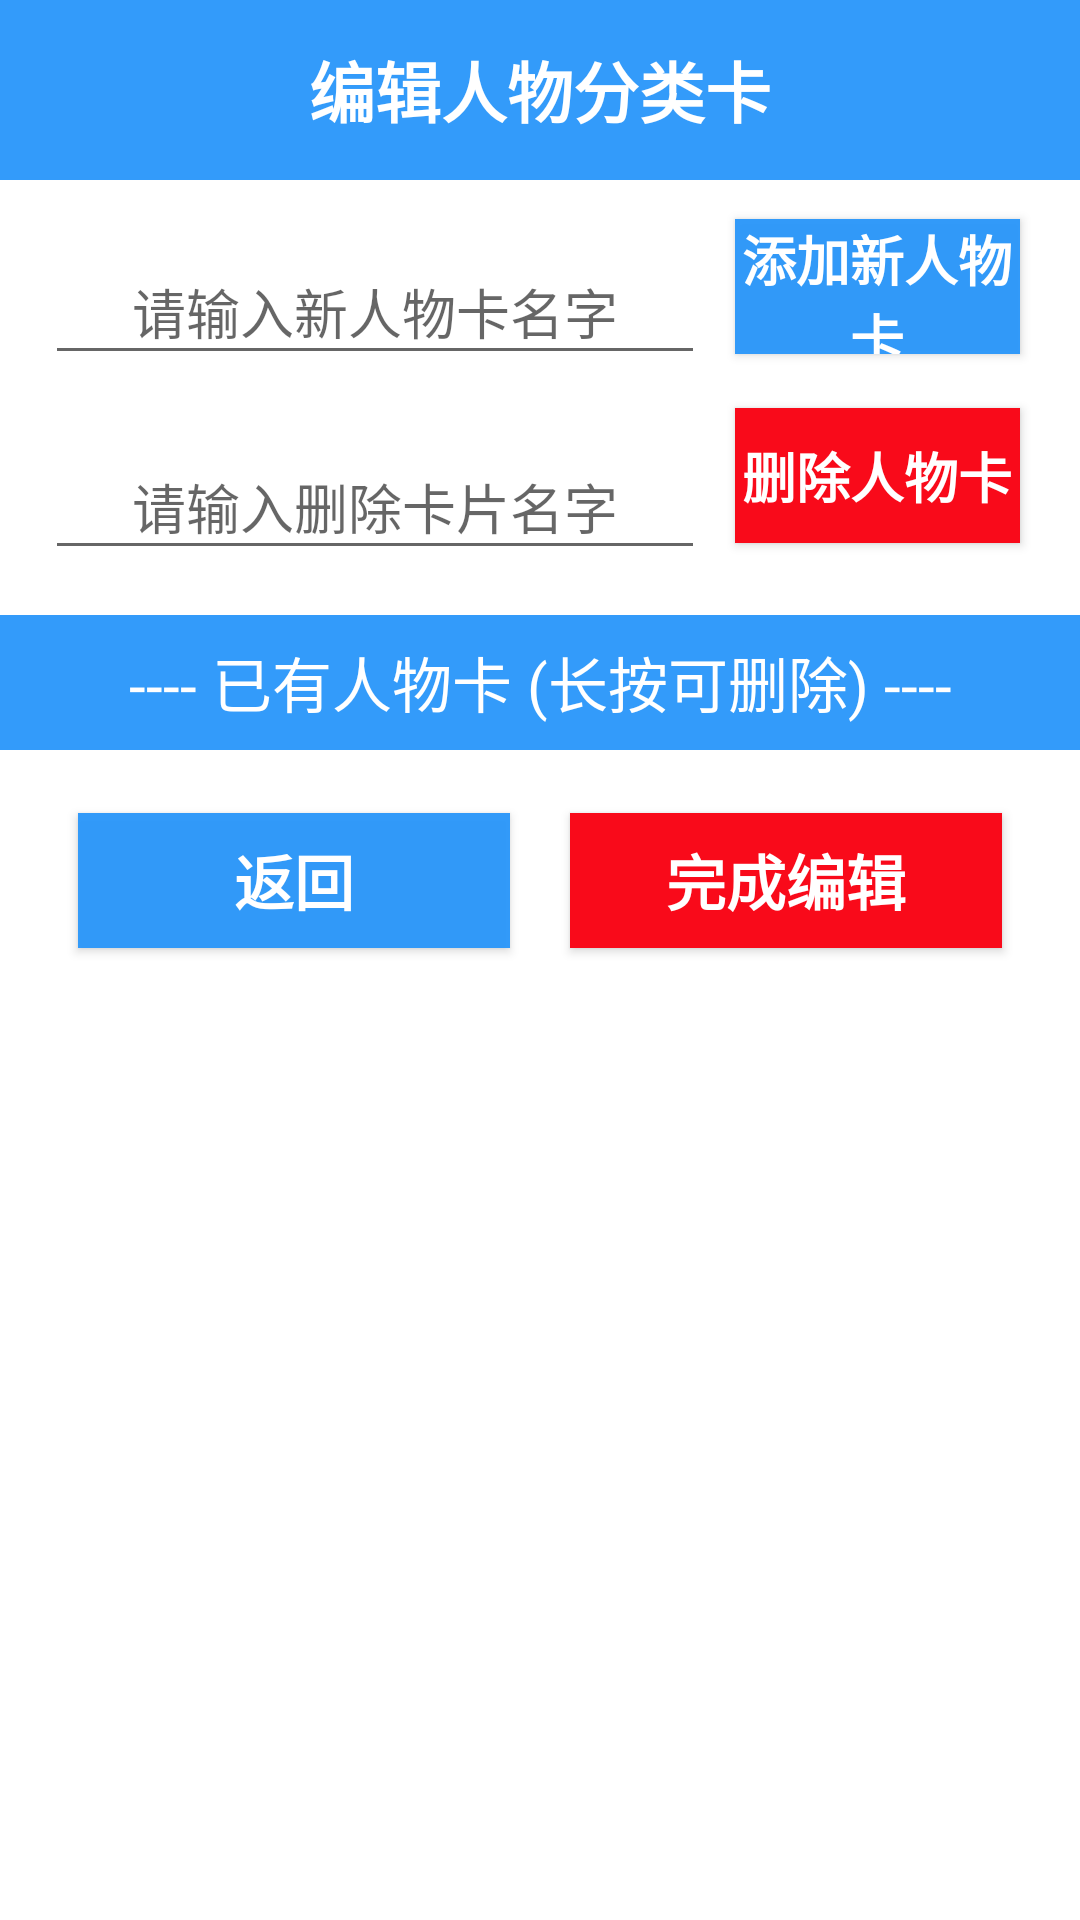

The Android layout XML behind this screen, and the referenced resources:
<!-- AndroidManifest.xml: fallback theme Theme.MaterialComponents.DayNight.NoActionBar -->
<!-- res/layout/add_new_person_cards_layout.xml -->
<?xml version="1.0" encoding="utf-8"?>
<RelativeLayout xmlns:android="http://schemas.android.com/apk/res/android"
    xmlns:tools="http://schemas.android.com/tools"
    android:layout_width="match_parent"
    android:layout_height="match_parent"
    tools:context="com.cq9191.cashbook.MyManageUi.AddNewPersonCards"
    android:focusable="true"
    android:focusableInTouchMode="true">

    <FrameLayout
        android:id="@+id/fl_top_title"
        android:layout_width="match_parent"
        android:layout_height="60dp">
        <TextView
            android:id="@+id/top_title"
            android:layout_width="match_parent"
            android:layout_height="60dp"
            android:text="编辑人物分类卡"
            android:textSize="22dp"
            android:textStyle="bold"
            android:textColor="@color/white"
            android:background="@color/blue"
            android:gravity="center"/>
        <ImageButton
            android:id="@+id/bt_done"
            android:layout_width="32dp"
            android:layout_height="32dp"
            android:layout_gravity="right"
            android:layout_marginTop="15dp"
            android:src="@drawable/bt_finish_add"
            android:scaleType="centerCrop"
            android:background="@null"
            android:layout_marginRight="20dp"/>

    </FrameLayout>

    <EditText
        android:id="@+id/et_new_person"
        android:layout_below="@id/fl_top_title"
        android:layout_marginTop="20dp"
        android:layout_marginLeft="15dp"
        android:layout_width="220dp"
        android:layout_height="45dp"
        android:gravity="center"
        android:hint="请输入新人物卡名字" />

    <Button
        android:id="@+id/bt_add"
        android:layout_below="@id/fl_top_title"
        android:layout_toRightOf="@id/et_new_person"
        android:layout_width="match_parent"
        android:layout_height="45dp"
        android:layout_marginTop="13dp"
        android:layout_marginLeft="10dp"
        android:layout_marginRight="20dp"
        android:text="添加新人物卡"
        android:textSize="18dp"
        android:textColor="@color/white"
        android:textStyle="bold"
        android:background="@drawable/click_button"/>

    <EditText
        android:id="@+id/et_delete_person"
        android:layout_below="@id/et_new_person"
        android:layout_marginTop="20dp"
        android:layout_marginLeft="15dp"
        android:layout_width="220dp"
        android:layout_height="45dp"
        android:gravity="center"
        android:hint="请输入删除卡片名字" />

    <Button
        android:id="@+id/bt_delete"
        android:layout_below="@id/bt_add"
        android:layout_toRightOf="@id/et_new_person"
        android:layout_width="match_parent"
        android:layout_height="45dp"
        android:layout_marginTop="18dp"
        android:layout_marginLeft="10dp"
        android:layout_marginRight="20dp"
        android:text="删除人物卡"
        android:textSize="18dp"
        android:textColor="@color/white"
        android:textStyle="bold"
        android:background="@drawable/click_important_button"/>

    <TextView
        android:id="@+id/text"
        android:layout_below="@id/et_delete_person"
        android:layout_width="match_parent"
        android:layout_height="45dp"
        android:text="@string/middle_line_1"
        android:background="@color/blue"
        android:textColor="@color/white"
        android:gravity="center"
        android:textSize="20dp"
        android:layout_marginTop="15dp"/>

    
    <GridView
        android:id="@+id/grid_person"
        android:layout_below="@id/text"
        android:layout_width="match_parent"
        android:layout_height="wrap_content"
        android:numColumns="3"
        android:layout_margin="3dp"
        android:horizontalSpacing="3dp"
        android:verticalSpacing="3dp"
        android:layout_marginBottom="70dp">
    </GridView>

    
    <LinearLayout
        android:id="@+id/ll_buttons"
        android:layout_below="@id/grid_person"
        android:layout_width="match_parent"
        android:layout_height="60dp"
        android:orientation="horizontal"
        android:layout_marginTop="10dp"
        android:weightSum="2">
        <Button
            android:id="@+id/bt_back"
            android:layout_width="0dp"
            android:layout_weight="1"
            android:layout_height="45dp"
            android:layout_marginLeft="26dp"
            android:layout_marginRight="10dp"
            android:text="返回"
            android:textColor="@color/white"
            android:textSize="20dp"
            android:textStyle="bold"
            android:gravity="center"
            android:background="@drawable/click_button"
            android:layout_marginTop="5dp"/>
        <Button
            android:id="@+id/bt_finish"
            android:layout_width="0dp"
            android:layout_weight="1"
            android:layout_height="45dp"
            android:layout_marginRight="26dp"
            android:layout_marginLeft="10dp"
            android:text="完成编辑"
            android:textColor="@color/white"
            android:textSize="20dp"
            android:textStyle="bold"
            android:gravity="center"
            android:background="@drawable/click_important_button"
            android:layout_marginTop="5dp"/>

    </LinearLayout>

</RelativeLayout>
<!-- resources referenced by this layout -->
<resources>
  <color name="blue">#f52b97fa</color>
  <color name="white">#fff</color>
  <!-- drawable click_button (drawable) -->
  <selector xmlns:android="http://schemas.android.com/apk/res/android">
      <item android:state_pressed="false"
          android:drawable="@color/blue">
      </item>
      <item android:state_pressed="true"
          android:drawable="@color/white">
      </item>
  </selector>
  <!-- drawable click_important_button (drawable) -->
  <selector xmlns:android="http://schemas.android.com/apk/res/android">
      <item android:state_pressed="false"
          android:drawable="@color/red">
      </item>
      <item android:state_pressed="true"
          android:drawable="@color/white">
      </item>
  </selector>
  <string name="middle_line_1">---- 已有人物卡 (长按可删除) ----</string>
  <color name="red">#f90a1a</color>
</resources>
